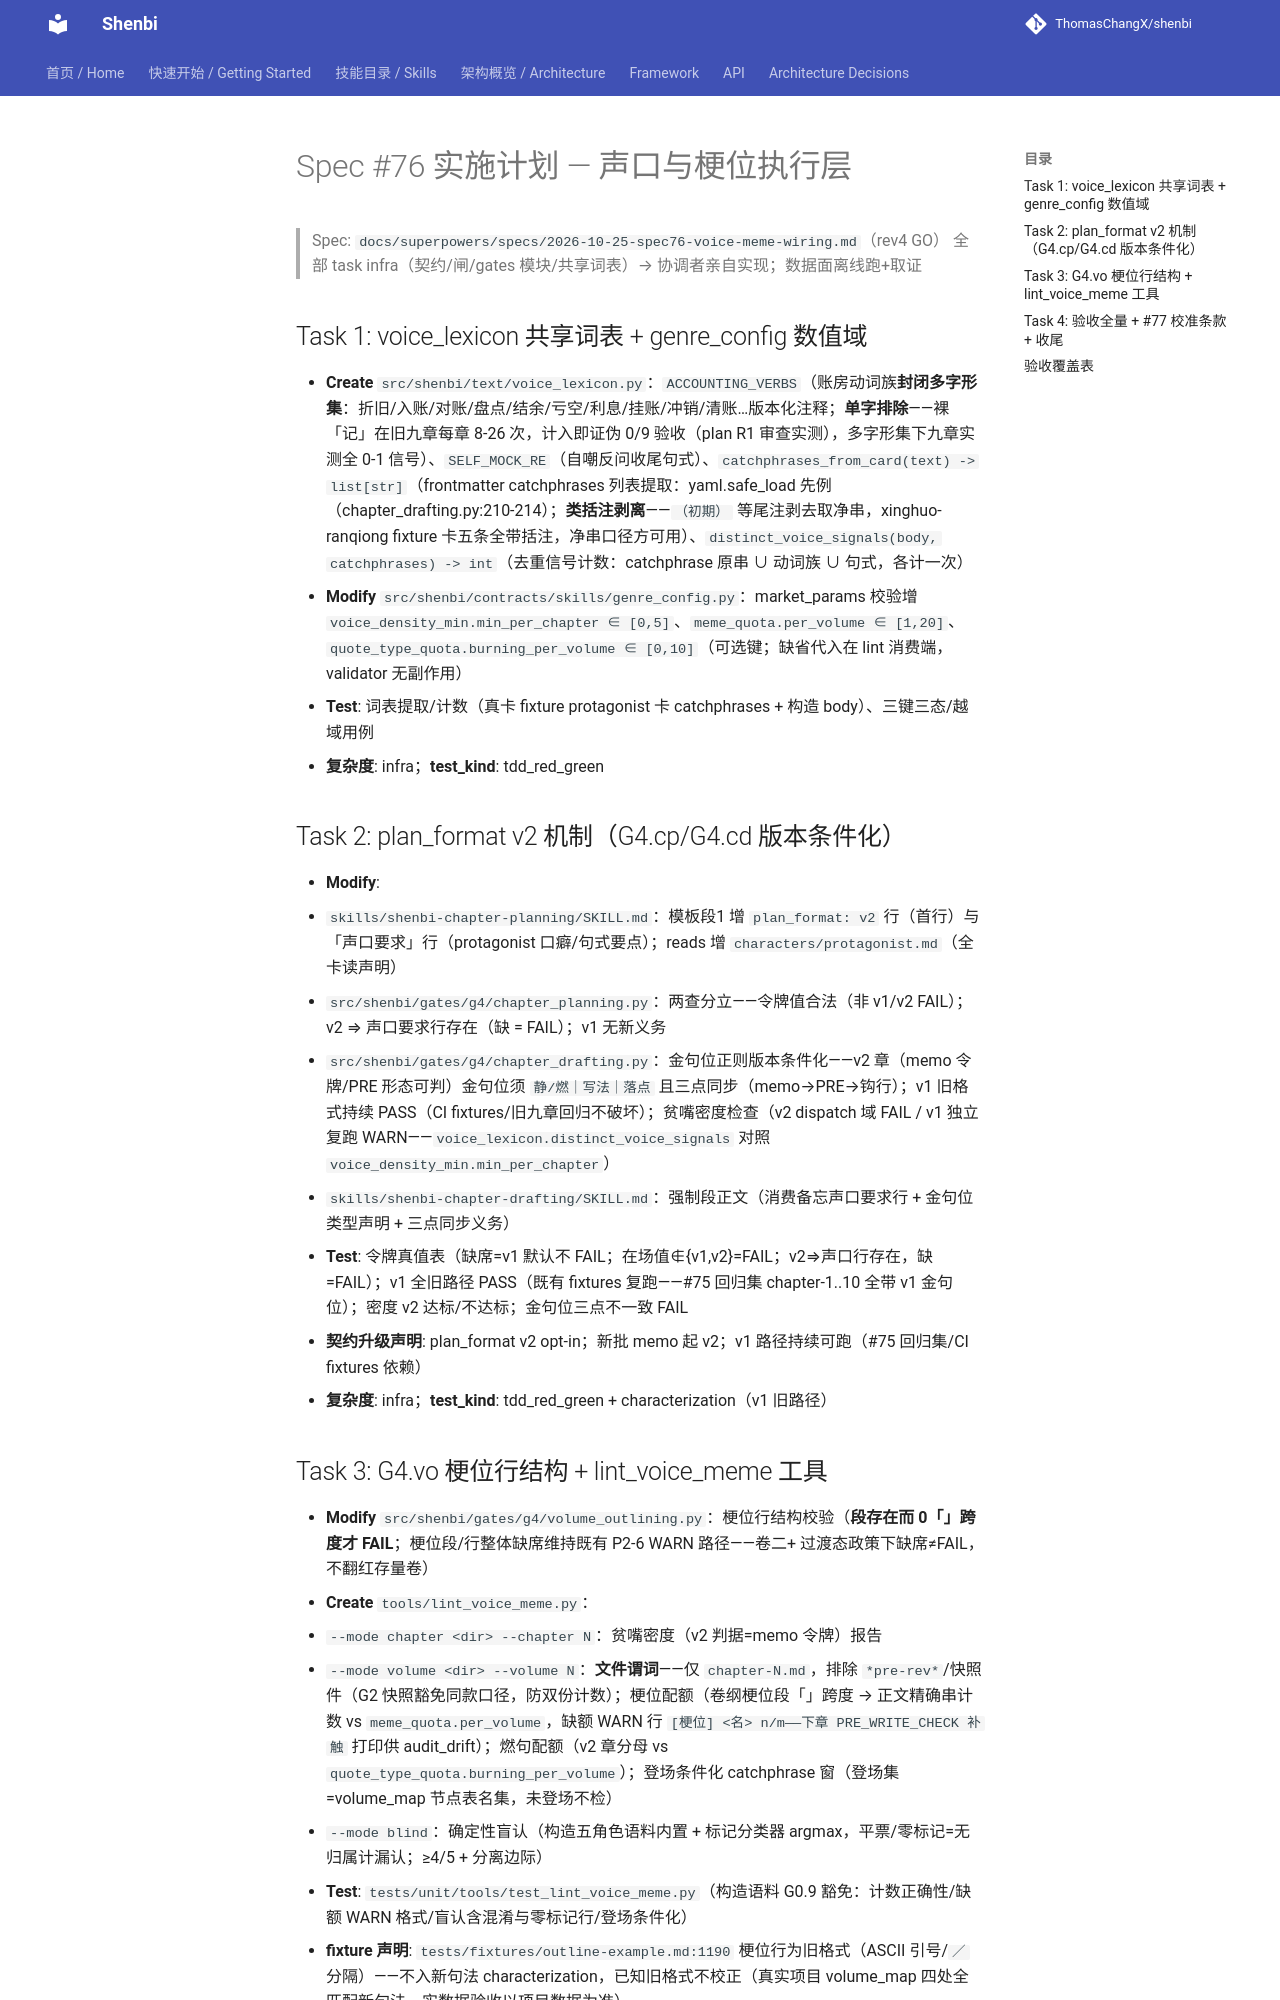

repository: ThomasChangX/shenbi · page: superpowers/plans/2026-10-26-spec76-voice-meme-wiring/index.html · generator: mkdocs

# Spec #76 实施计划 — 声口与梗位执行层

> Spec: `docs/superpowers/specs/2026-10-25-spec76-voice-meme-wiring.md`（rev4 GO）
> 全部 task infra（契约/闸/gates 模块/共享词表）→ 协调者亲自实现；数据面离线跑+取证

## Task 1: voice_lexicon 共享词表 + genre_config 数值域

- **Create** `src/shenbi/text/voice_lexicon.py`：`ACCOUNTING_VERBS`（账房动词族**封闭多字形集**：折旧/入账/对账/盘点/结余/亏空/利息/挂账/冲销/清账…版本化注释；**单字排除**——裸「记」在旧九章每章 8-26 次，计入即证伪 0/9 验收（plan R1 审查实测），多字形集下九章实测全 0-1 信号）、`SELF_MOCK_RE`（自嘲反问收尾句式）、`catchphrases_from_card(text) -> list[str]`（frontmatter catchphrases 列表提取：yaml.safe_load 先例（chapter_drafting.py:210-214）；**类括注剥离**——`（初期）` 等尾注剥去取净串，xinghuo-ranqiong fixture 卡五条全带括注，净串口径方可用）、`distinct_voice_signals(body, catchphrases) -> int`（去重信号计数：catchphrase 原串 ∪ 动词族 ∪ 句式，各计一次）
- **Modify** `src/shenbi/contracts/skills/genre_config.py`：market_params 校验增 `voice_density_min.min_per_chapter ∈ [0,5]`、`meme_quota.per_volume ∈ [1,20]`、`quote_type_quota.burning_per_volume ∈ [0,10]`（可选键；缺省代入在 lint 消费端，validator 无副作用）
- **Test**: 词表提取/计数（真卡 fixture protagonist 卡 catchphrases + 构造 body）、三键三态/越域用例
- **复杂度**: infra；**test_kind**: tdd_red_green

## Task 2: plan_format v2 机制（G4.cp/G4.cd 版本条件化）

- **Modify**:
  - `skills/shenbi-chapter-planning/SKILL.md`：模板段1 增 `plan_format: v2` 行（首行）与「声口要求」行（protagonist 口癖/句式要点）；reads 增 `characters/protagonist.md`（全卡读声明）
  - `src/shenbi/gates/g4/chapter_planning.py`：两查分立——令牌值合法（非 v1/v2 FAIL）；v2 ⇒ 声口要求行存在（缺 = FAIL）；v1 无新义务
  - `src/shenbi/gates/g4/chapter_drafting.py`：金句位正则版本条件化——v2 章（memo 令牌/PRE 形态可判）金句位须 `静/燃｜写法｜落点` 且三点同步（memo→PRE→钩行）；v1 旧格式持续 PASS（CI fixtures/旧九章回归不破坏）；贫嘴密度检查（v2 dispatch 域 FAIL / v1 独立复跑 WARN——`voice_lexicon.distinct_voice_signals` 对照 `voice_density_min.min_per_chapter`）
  - `skills/shenbi-chapter-drafting/SKILL.md`：强制段正文（消费备忘声口要求行 + 金句位类型声明 + 三点同步义务）
- **Test**: 令牌真值表（缺席=v1 默认不 FAIL；在场值∉{v1,v2}=FAIL；v2⇒声口行存在，缺=FAIL）；v1 全旧路径 PASS（既有 fixtures 复跑——#75 回归集 chapter-1..10 全带 v1 金句位）；密度 v2 达标/不达标；金句位三点不一致 FAIL
- **契约升级声明**: plan_format v2 opt-in；新批 memo 起 v2；v1 路径持续可跑（#75 回归集/CI fixtures 依赖）
- **复杂度**: infra；**test_kind**: tdd_red_green + characterization（v1 旧路径）
